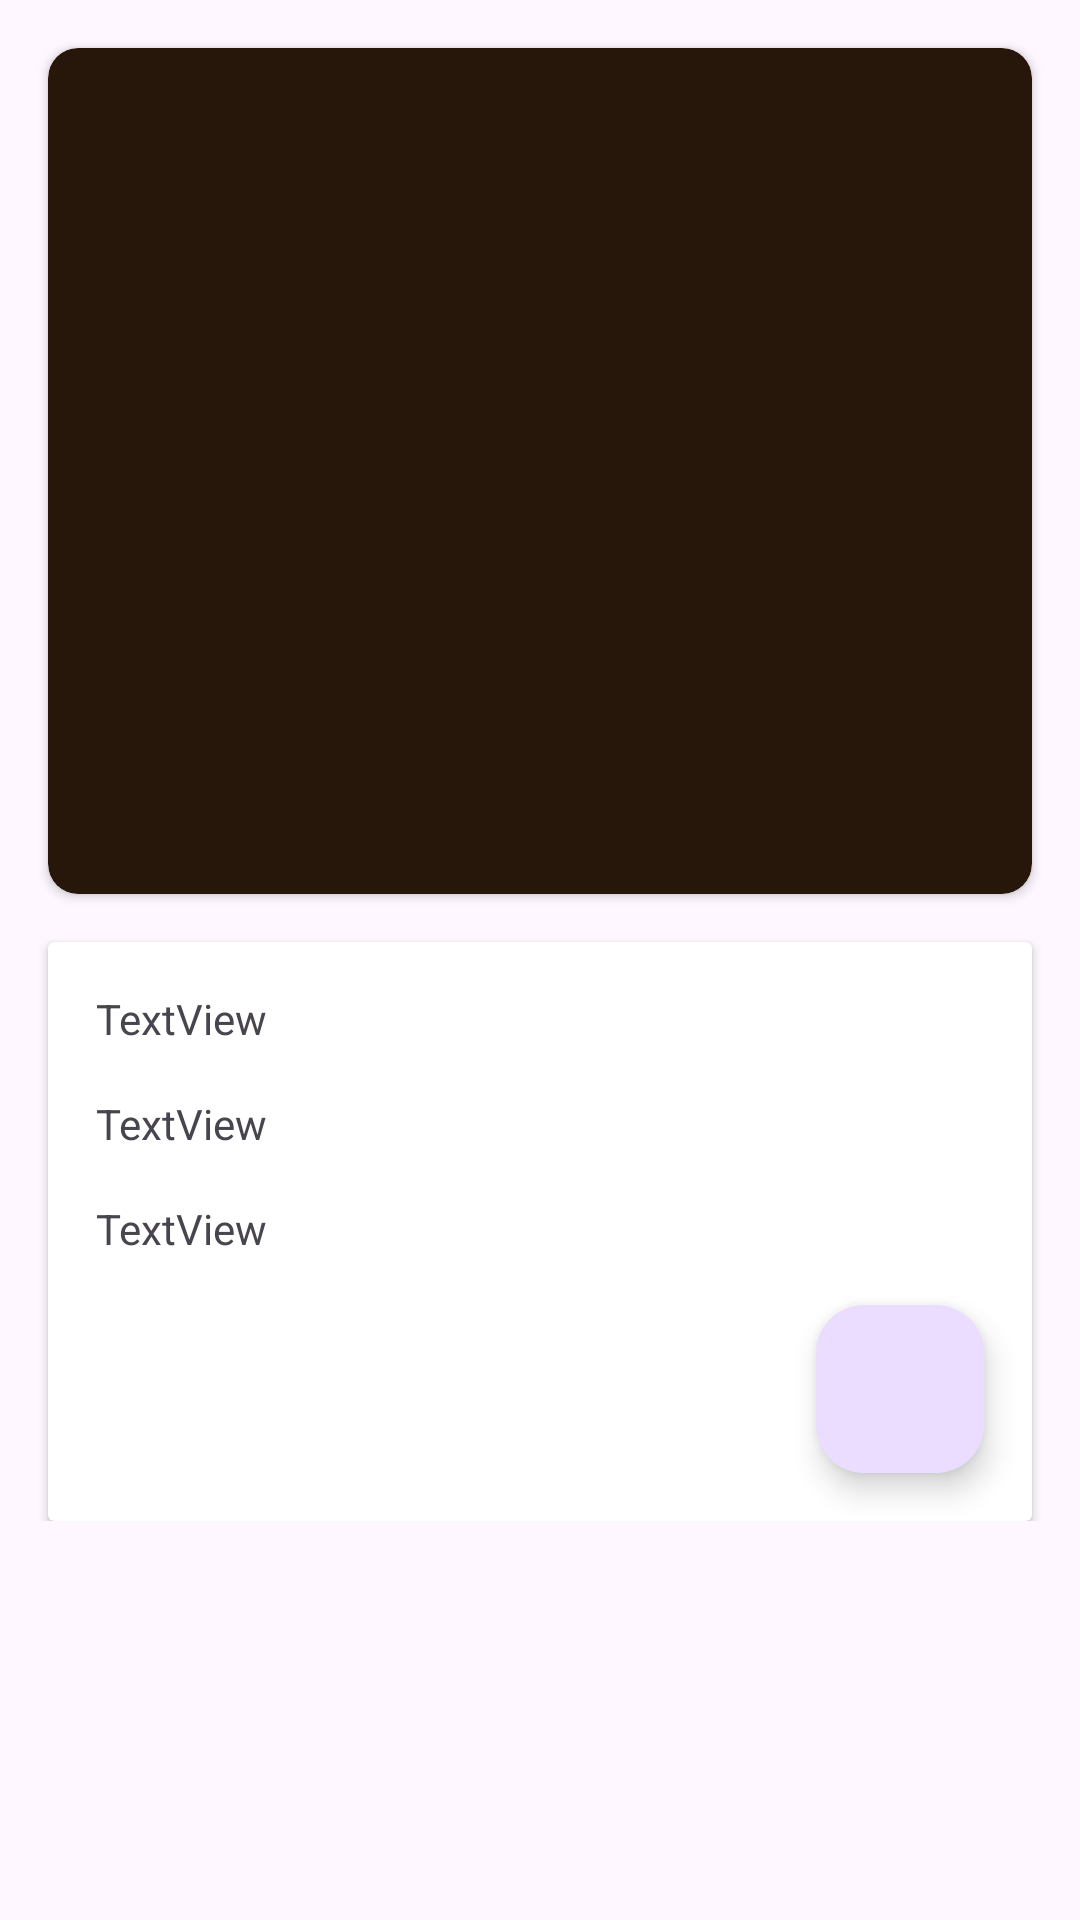

Layout XML and referenced resources for this Android screen:
<!-- AndroidManifest.xml: application theme Theme.FakeStore_practica -->
<!-- res/layout/fragment_detail.xml -->
<?xml version="1.0" encoding="utf-8"?>
<androidx.constraintlayout.widget.ConstraintLayout xmlns:android="http://schemas.android.com/apk/res/android"
    xmlns:app="http://schemas.android.com/apk/res-auto"
    xmlns:tools="http://schemas.android.com/tools"
    android:id="@+id/clItemDetail"
    android:layout_width="match_parent"
    android:layout_height="match_parent">

    <ScrollView
        android:layout_width="0dp"
        android:layout_height="0dp"
        app:layout_constraintBottom_toBottomOf="parent"
        app:layout_constraintEnd_toEndOf="parent"
        app:layout_constraintHorizontal_bias="0.0"
        app:layout_constraintStart_toStartOf="parent"
        app:layout_constraintTop_toTopOf="parent"
        app:layout_constraintVertical_bias="1.0">

        <androidx.constraintlayout.widget.ConstraintLayout
            android:layout_width="match_parent"
            android:layout_height="wrap_content">

            <androidx.cardview.widget.CardView
                android:id="@+id/cvItemDetail"
                android:layout_width="0dp"
                android:layout_height="wrap_content"
                android:layout_marginStart="16dp"
                android:layout_marginTop="16dp"
                android:layout_marginEnd="16dp"
                android:backgroundTint="#26170A"
                app:cardCornerRadius="10dp"
                app:layout_constraintEnd_toEndOf="parent"
                app:layout_constraintStart_toStartOf="parent"
                app:layout_constraintTop_toTopOf="parent">

                <androidx.constraintlayout.widget.ConstraintLayout
                    android:id="@+id/clCardItemDetail"
                    android:layout_width="match_parent"
                    android:layout_height="match_parent">

                    <ImageView
                        android:id="@+id/imageDogsDetail"
                        android:layout_width="250dp"
                        android:layout_height="250dp"
                        android:layout_marginStart="16dp"
                        android:layout_marginTop="16dp"
                        android:layout_marginEnd="16dp"
                        android:layout_marginBottom="16dp"
                        android:foregroundGravity="center_vertical|center"
                        app:layout_constraintBottom_toBottomOf="parent"
                        app:layout_constraintEnd_toEndOf="parent"
                        app:layout_constraintHorizontal_bias="0.551"
                        app:layout_constraintStart_toStartOf="parent"
                        app:layout_constraintTop_toTopOf="parent"
                        app:layout_constraintVertical_bias="0.0"
                        app:srcCompat="@drawable/ic_launcher_foreground" />

                </androidx.constraintlayout.widget.ConstraintLayout>

            </androidx.cardview.widget.CardView>

            <androidx.cardview.widget.CardView
                android:id="@+id/cardText"
                android:layout_width="match_parent"
                android:layout_height="wrap_content"
                android:layout_marginStart="16dp"
                android:layout_marginTop="16dp"
                android:layout_marginEnd="16dp"
                app:layout_constraintEnd_toEndOf="parent"
                app:layout_constraintStart_toStartOf="parent"
                app:layout_constraintTop_toBottomOf="@+id/cvItemDetail">

                <androidx.constraintlayout.widget.ConstraintLayout
                    android:layout_width="match_parent"
                    android:layout_height="match_parent">

                    <TextView
                        android:id="@+id/txt_titulo"
                        android:layout_width="0dp"
                        android:layout_height="wrap_content"
                        android:layout_marginStart="16dp"
                        android:layout_marginTop="16dp"
                        android:layout_marginEnd="16dp"
                        android:text="TextView"
                        app:layout_constraintEnd_toEndOf="parent"
                        app:layout_constraintStart_toStartOf="parent"
                        app:layout_constraintTop_toTopOf="parent" />

                    <TextView
                        android:id="@+id/txt_descripcion"
                        android:layout_width="0dp"
                        android:layout_height="wrap_content"
                        android:layout_marginStart="16dp"
                        android:layout_marginTop="16dp"
                        android:layout_marginEnd="16dp"
                        android:text="TextView"
                        app:layout_constraintEnd_toEndOf="parent"
                        app:layout_constraintStart_toStartOf="parent"
                        app:layout_constraintTop_toBottomOf="@+id/txt_titulo" />

                    <TextView
                        android:id="@+id/txt_precio"
                        android:layout_width="0dp"
                        android:layout_height="wrap_content"
                        android:layout_marginStart="16dp"
                        android:layout_marginTop="16dp"
                        android:layout_marginEnd="16dp"
                        android:text="TextView"
                        app:layout_constraintEnd_toEndOf="parent"
                        app:layout_constraintStart_toStartOf="parent"
                        app:layout_constraintTop_toBottomOf="@+id/txt_descripcion" />

                    <com.google.android.material.floatingactionbutton.FloatingActionButton
                        android:id="@+id/btn_correo"
                        android:layout_width="wrap_content"
                        android:layout_height="wrap_content"
                        android:layout_marginTop="16dp"
                        android:layout_marginEnd="16dp"
                        android:layout_marginBottom="16dp"
                        android:contentDescription="@string/enviar_correo"
                        android:minHeight="48dp"
                        app:layout_constraintBottom_toBottomOf="parent"
                        app:layout_constraintEnd_toEndOf="parent"
                        app:layout_constraintTop_toBottomOf="@+id/txt_precio"
                        app:srcCompat="@drawable/icono_email" />

                </androidx.constraintlayout.widget.ConstraintLayout>

            </androidx.cardview.widget.CardView>

        </androidx.constraintlayout.widget.ConstraintLayout>
    </ScrollView>

</androidx.constraintlayout.widget.ConstraintLayout>
<!-- resources referenced by this layout -->
<resources>
  <string name="enviar_correo">Enviar Correo</string>
  <style name="Theme.FakeStore_practica" parent="Base.Theme.FakeStore_practica" />
  <style name="Base.Theme.FakeStore_practica" parent="Theme.Material3.DayNight.NoActionBar">
          
          
      </style>
</resources>
